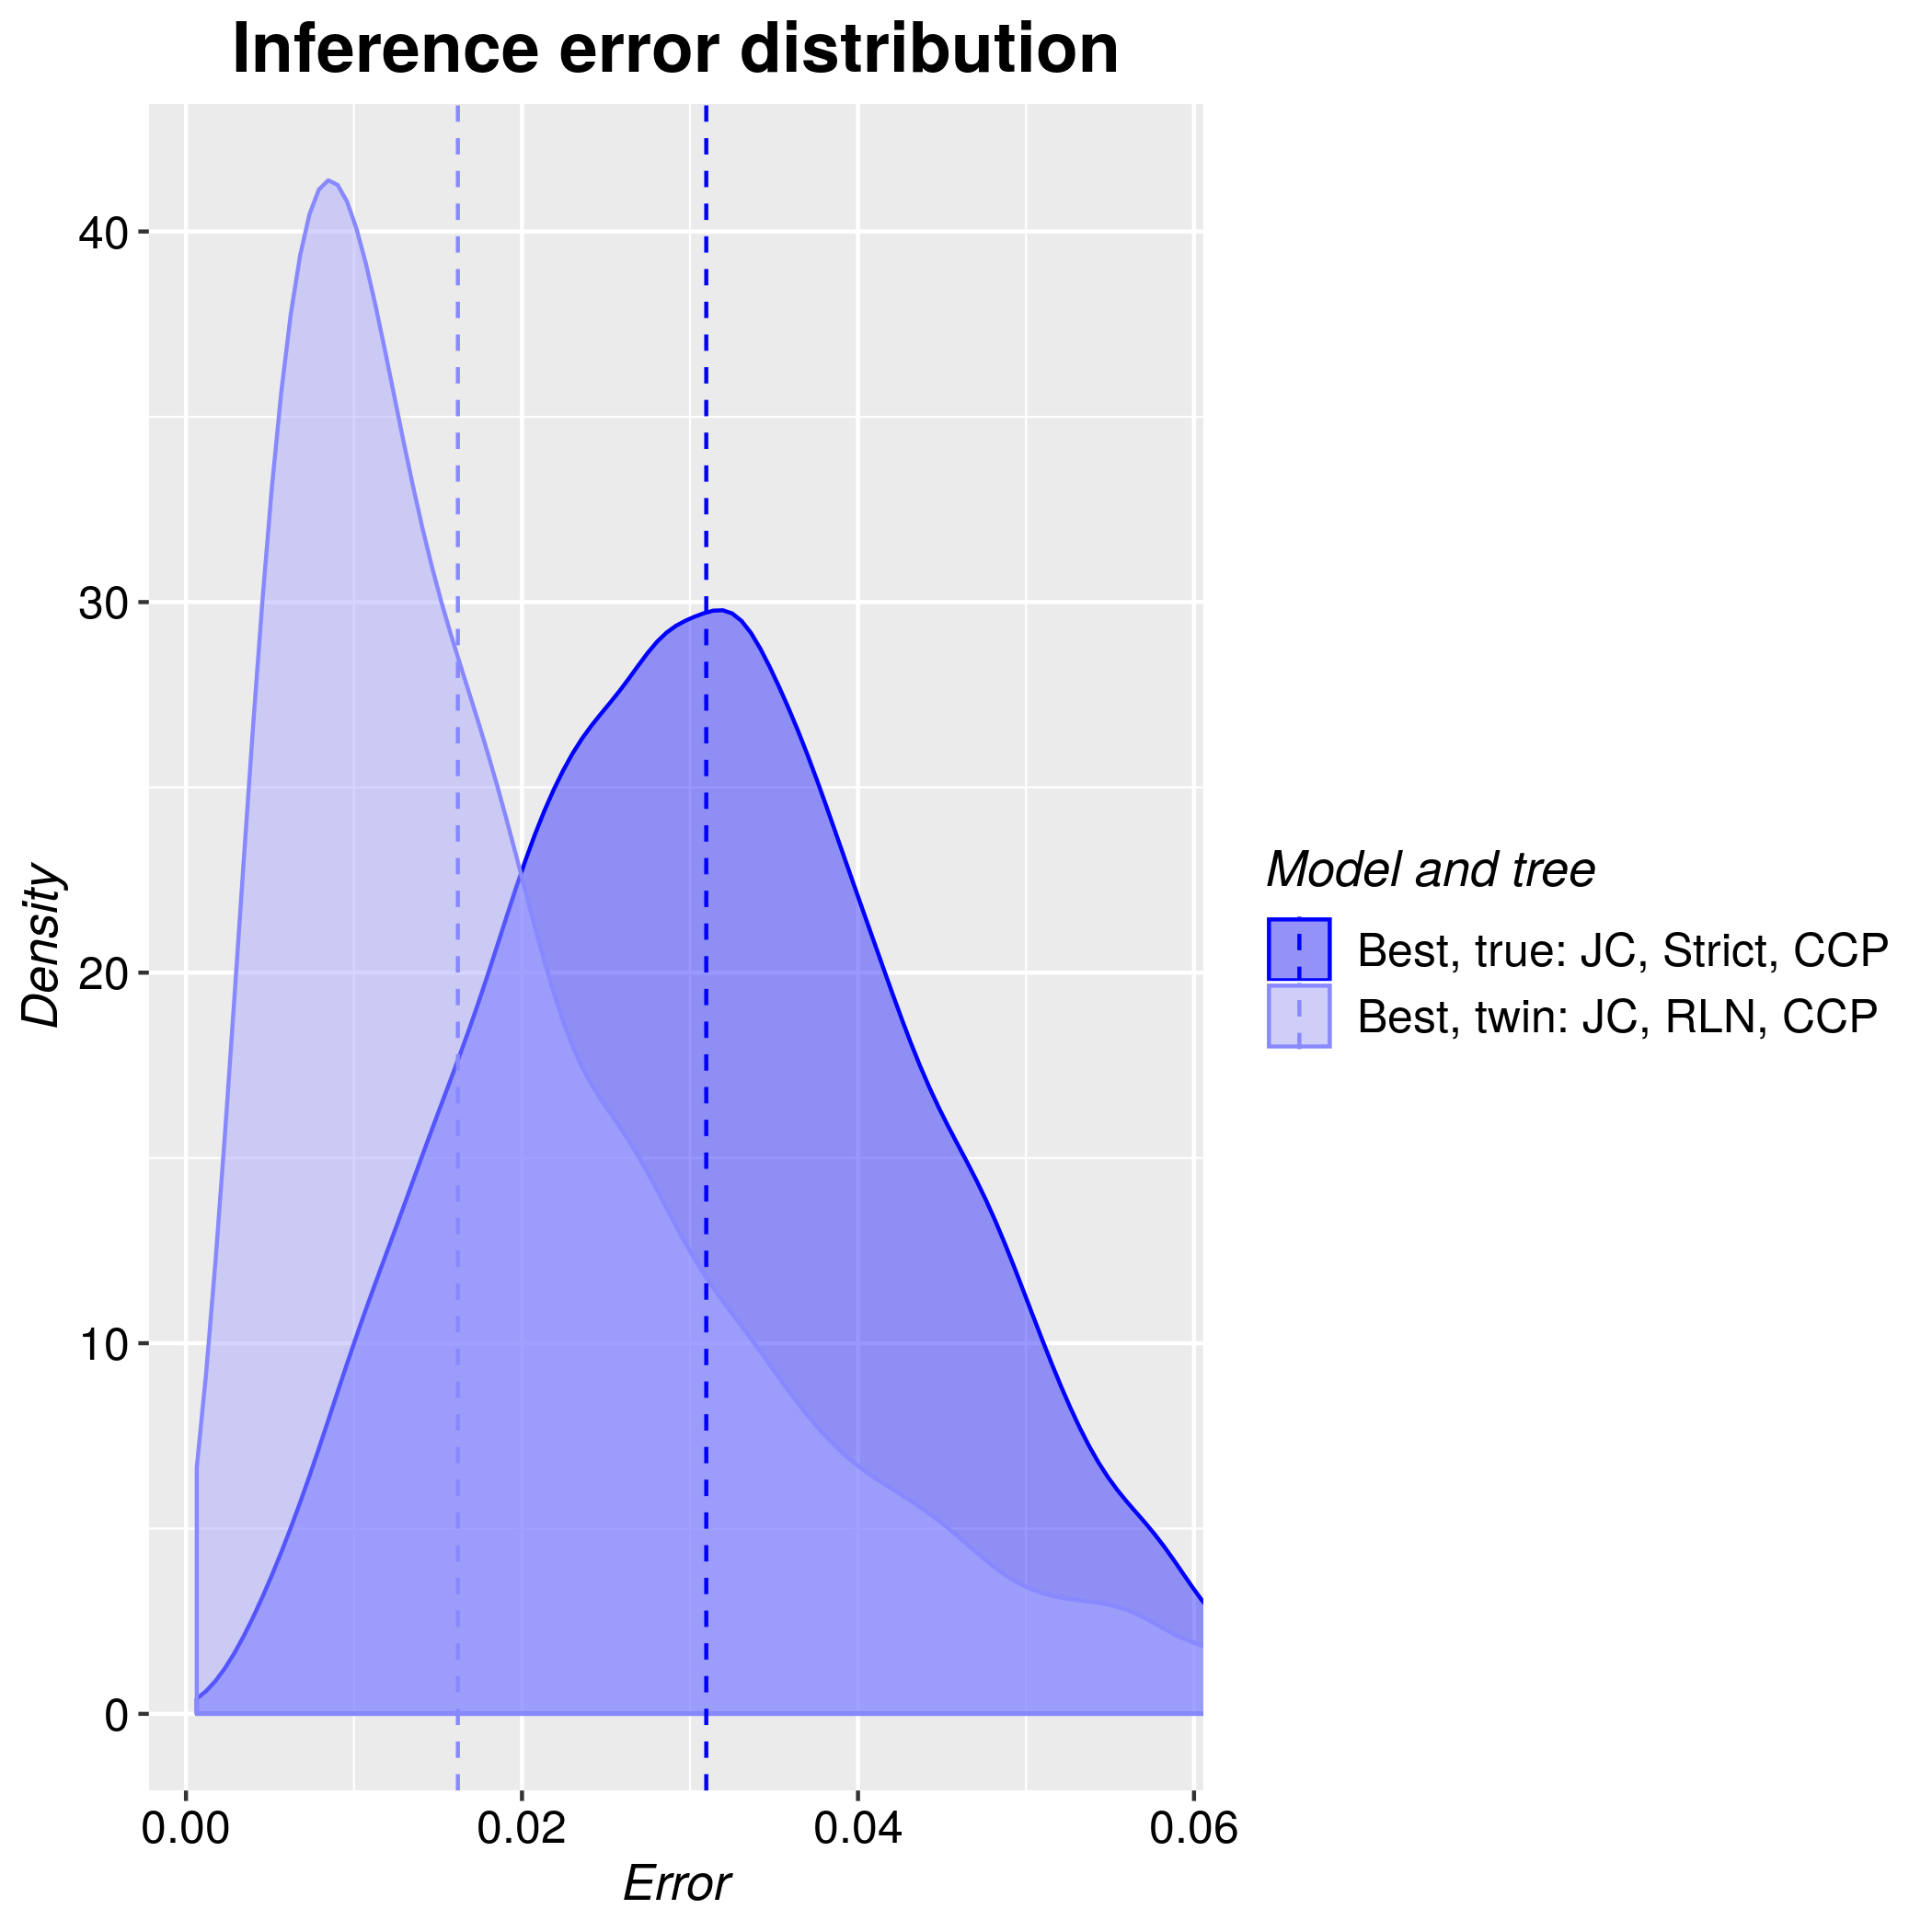

Source data for this figure (header and first rows):
tree, inference_model, inference_model_weight, site_model, clock_model, tree_prior, error_1, error_2, error_3, error_4, error_5, error_6, error_7, error_8, error_9, error_10, error_11, error_12, error_13, error_14, error_15, error_16, error_17, error_18
true, candidate, 0.5344, JC69, strict, coalescent_constant_population, 0.04824, 0.02826, 0.0283, 0.04392, 0.03654, 0.04641, 0.04688, 0.02832, 0.03311, 0.02871, 0.0321, 0.01714, 0.03618, 0.04143, 0.02203, 0.03149, 0.02775, 0.02448
twin, candidate, 0.9905, JC69, relaxed_log_normal, coalescent_constant_population, 0.03648, 0.01484, 0.01488, 0.01451, 0.002566, 0.002352, 0.01127, 0.007076, 0.002404, 0.01645, 0.01128, 0.01482, 0.02792, 0.0204, 0.01641, 0.00937, 0.00364, 0.005063
